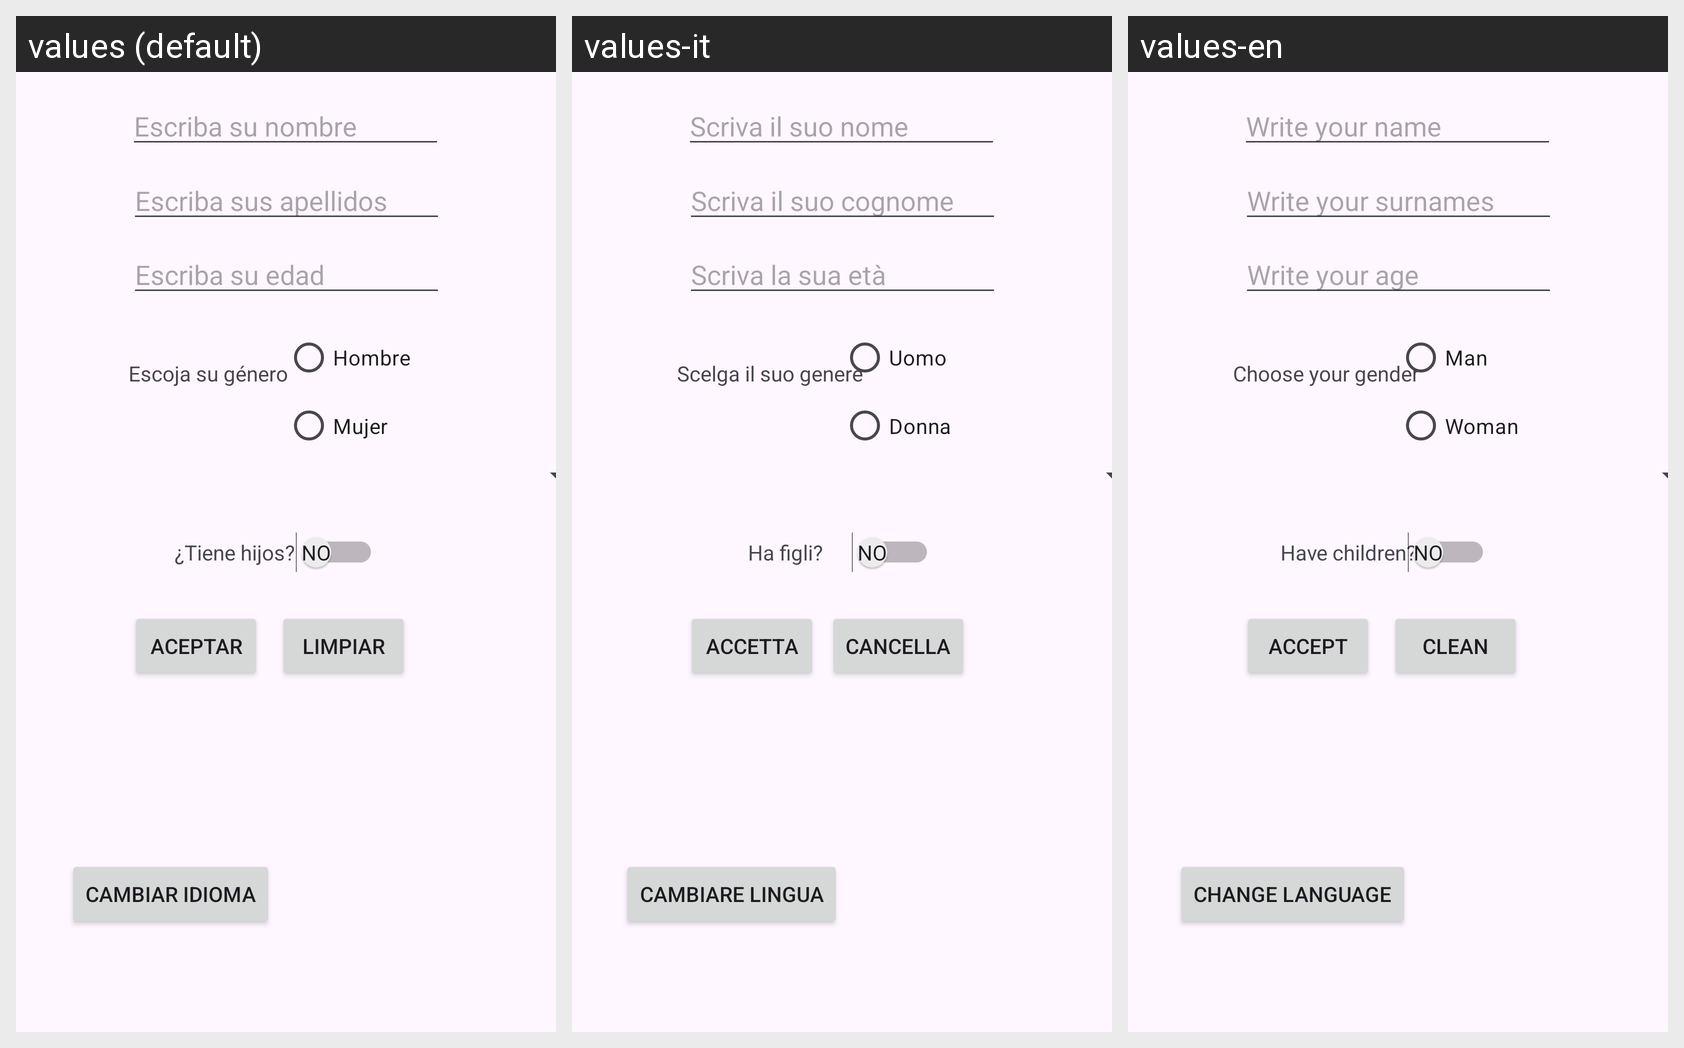

Here is an Android app screen in its default locale and in the app's own translations. Write out the translated-string differences for the strings that appear on this screen.
Android screen res/layout/activity_main.xml rendered under 3 locales, left to right: values (default), values-it, values-en. Device: Nexus 5 (rendered at 1080×1920; each locale shown at half size, 540×960, under a caption strip naming it); theme Theme.PracticaTema2PMDM.
Strings drawn on this screen, with the default value and each locale's value (text and hints the layout hard-codes, and strings that could not be matched under every locale, appear in the picture but are not listed):

hintNombre
  values: Escriba su nombre
  values-it: Scriva il suo nome
  values-en: Write your name

hintApellidos
  values: Escriba sus apellidos
  values-it: Scriva il suo cognome
  values-en: Write your surnames

hintHombre
  values: Hombre
  values-it: Uomo
  values-en: Man

hintMujer
  values: Mujer
  values-it: Donna
  values-en: Woman

textGenero
  values: Escoja su género
  values-it: Scelga il suo genere
  values-en: Choose your gender

hintEdad
  values: Escriba su edad
  values-it: Scriva la sua età
  values-en: Write your age

textHijos
  values: ¿Tiene hijos?
  values-it: Ha figli?
  values-en: Have children?

buttonAceptar
  values: Aceptar
  values-it: Accetta
  values-en: Accept

buttonLimpiar
  values: Limpiar
  values-it: Cancella
  values-en: Clean

idiomas
  values: Cambiar idioma
  values-it: cambiare lingua
  values-en: Change language
